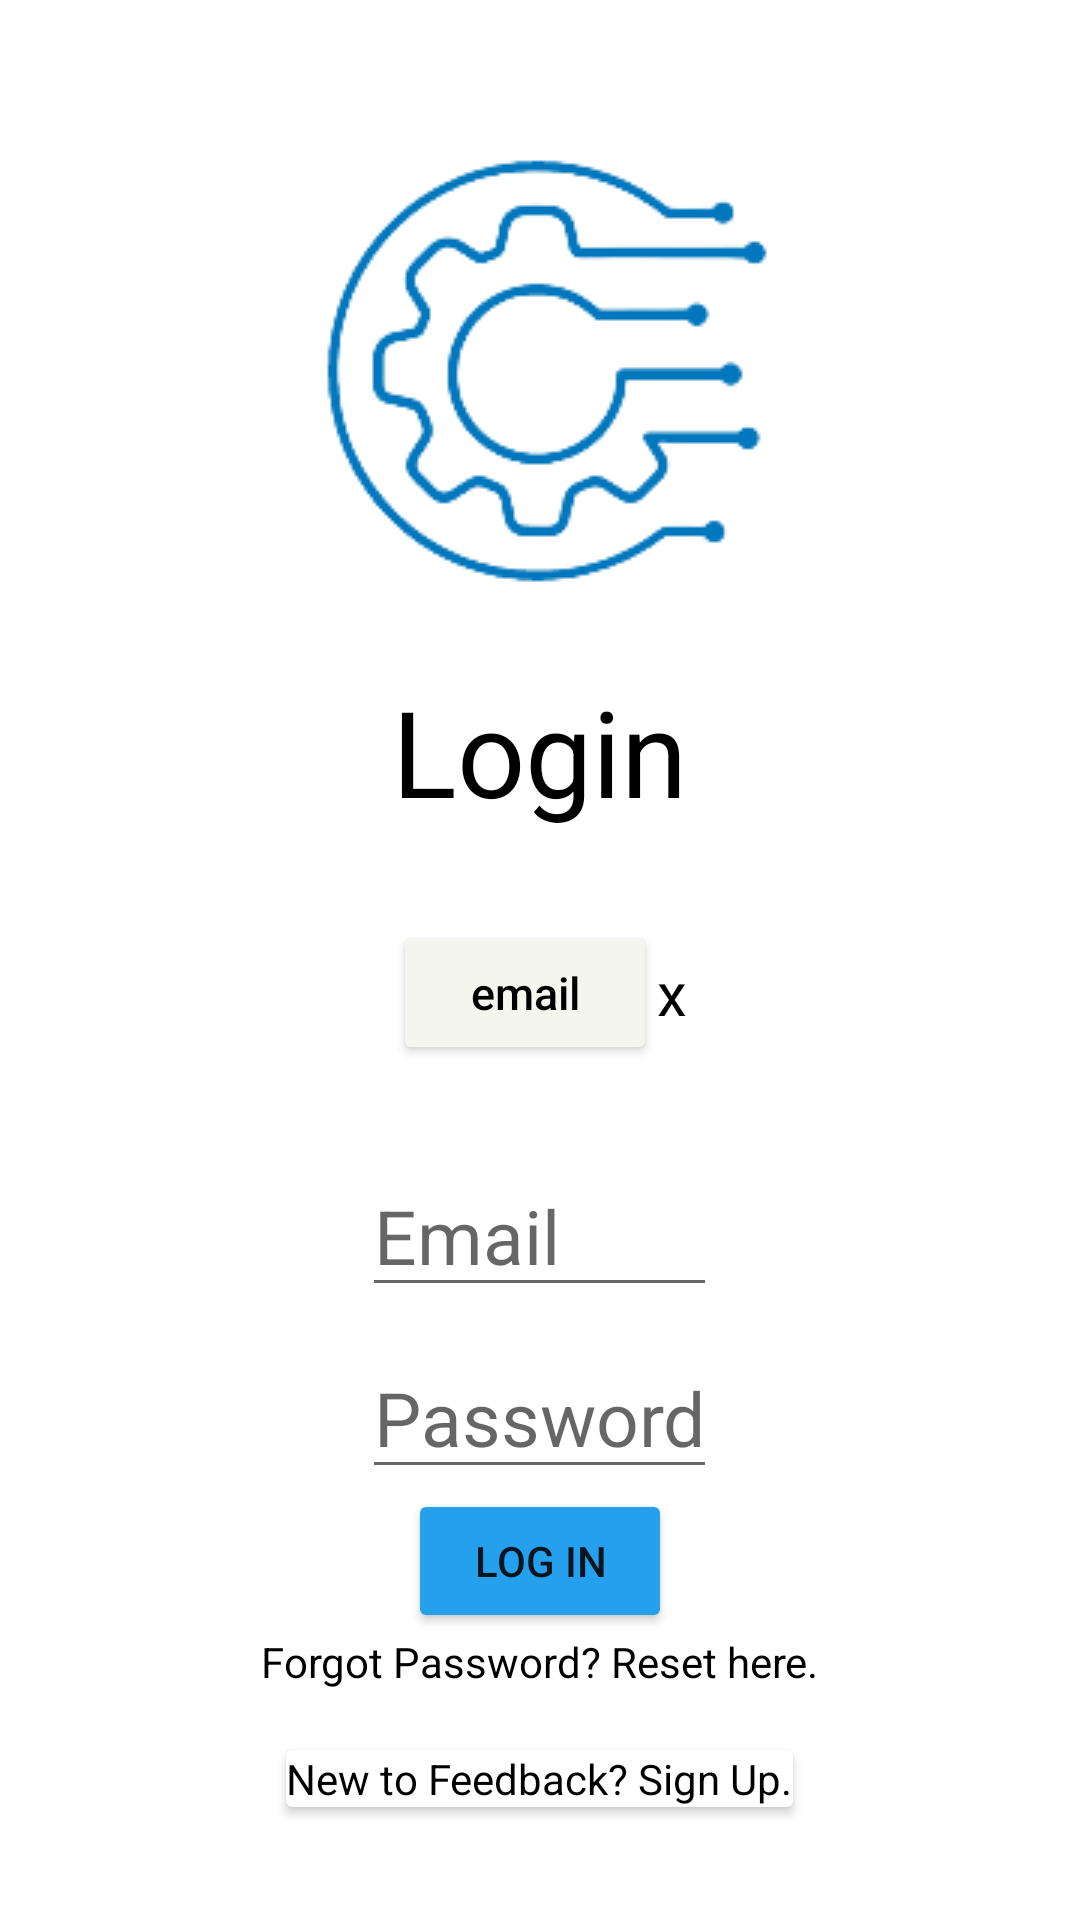

Write the Android layout XML for this screen, with the resource values it uses.
<!-- AndroidManifest.xml: application theme Theme.FeedBack -->
<!-- res/layout/activity_login.xml -->
<?xml version="1.0" encoding="utf-8"?>
<LinearLayout xmlns:android="http://schemas.android.com/apk/res/android"
    xmlns:app="http://schemas.android.com/apk/res-auto"
    xmlns:tools="http://schemas.android.com/tools"
    android:layout_width="match_parent"
    android:layout_height="match_parent"
    android:gravity="center"
    android:orientation="vertical"
    tools:context=".Activities.LoginActivity">

    <ImageView
        android:id="@+id/ImageView"
        android:layout_width="wrap_content"
        android:layout_height="wrap_content"
        android:src="@drawable/logo" />

    <TextView
        android:id="@+id/tvLogin"
        android:layout_width="wrap_content"
        android:layout_height="wrap_content"
        android:layout_gravity="center"
        android:text="Login"
        android:textColor="@color/black"
        android:textSize="40dp" />

    <RelativeLayout
        android:layout_width="wrap_content"
        android:layout_height="wrap_content"
        android:layout_margin="30dp"
        android:orientation="horizontal">

        <Button
            android:id="@+id/btnSavedLogin"
            android:layout_width="wrap_content"
            android:layout_height="wrap_content"
            android:backgroundTint="#f5f5ef"
            android:text="email"
            android:textAllCaps="false"
            android:textColor="@color/black"
            android:textSize="15dp" />

        <TextView
            android:id="@+id/tvX"
            android:layout_width="wrap_content"
            android:layout_height="wrap_content"
            android:layout_centerVertical="true"
            android:layout_toRightOf="@+id/btnSavedLogin"
            android:gravity="center"
            android:text="x"
            android:textColor="@color/black"
            android:textSize="20dp" />


    </RelativeLayout>


    <LinearLayout
        android:layout_width="wrap_content"
        android:layout_height="wrap_content"
        android:orientation="vertical">

        <EditText
            android:id="@+id/etEmail"
            android:layout_width="match_parent"
            android:layout_height="wrap_content"
            android:layout_gravity="center"
            android:layout_marginBottom="10dp"
            android:hint="Email"
            android:inputType="textEmailAddress"
            android:textSize="25dp" />

        <EditText
            android:id="@+id/etPassword"
            android:layout_width="match_parent"
            android:layout_height="wrap_content"
            android:layout_gravity="center"
            android:hint="Password"
            android:inputType="textPassword"
            android:textSize="25dp" />
    </LinearLayout>

    <Button
        android:id="@+id/btnLogin"
        android:layout_width="wrap_content"
        android:layout_height="wrap_content"
        android:layout_gravity="center"
        android:backgroundTint="#24a0ed"
        android:onClick="logIn"
        android:text="Log In" />

    <TextView
        android:id="@+id/tvChangePassword"
        android:layout_width="wrap_content"
        android:layout_height="wrap_content"
        android:text="Forgot Password? Reset here."
        android:textColor="@color/black" />

    <LinearLayout
        android:id="@+id/LinearLayoutSignUp"
        android:layout_width="wrap_content"
        android:layout_height="wrap_content"
        android:layout_marginTop="10dp"
        android:orientation="horizontal">

        <androidx.cardview.widget.CardView
            android:layout_width="wrap_content"
            android:layout_height="wrap_content"
            android:layout_margin="10dp">

            <TextView
                android:id="@+id/tvSignUp"
                android:layout_width="wrap_content"
                android:layout_height="wrap_content"
                android:text="New to Feedback? Sign Up."
                android:textColor="@color/black" />

        </androidx.cardview.widget.CardView>

    </LinearLayout>


</LinearLayout>
<!-- resources referenced by this layout -->
<resources>
  <color name="black">#FF000000</color>
  <!-- drawable logo: png bitmap (drawable, 15273 bytes) -->
  <style name="Theme.FeedBack" parent="Theme.MaterialComponents.DayNight.DarkActionBar">
          
          <item name="colorPrimary">#24a0ed</item>
          <item name="colorPrimaryVariant">#24a0ed</item>
          <item name="colorOnPrimary">#f5f5ef</item>
          
          <item name="colorSecondary">@color/teal_200</item>
          <item name="colorSecondaryVariant">@color/teal_700</item>
          <item name="colorOnSecondary">@color/black</item>
          
          <item name="android:statusBarColor" tools:targetApi="l">?attr/colorPrimaryVariant</item>
          
      </style>
  <color name="teal_200">#FF03DAC5</color>
  <color name="teal_700">#FF018786</color>
</resources>
